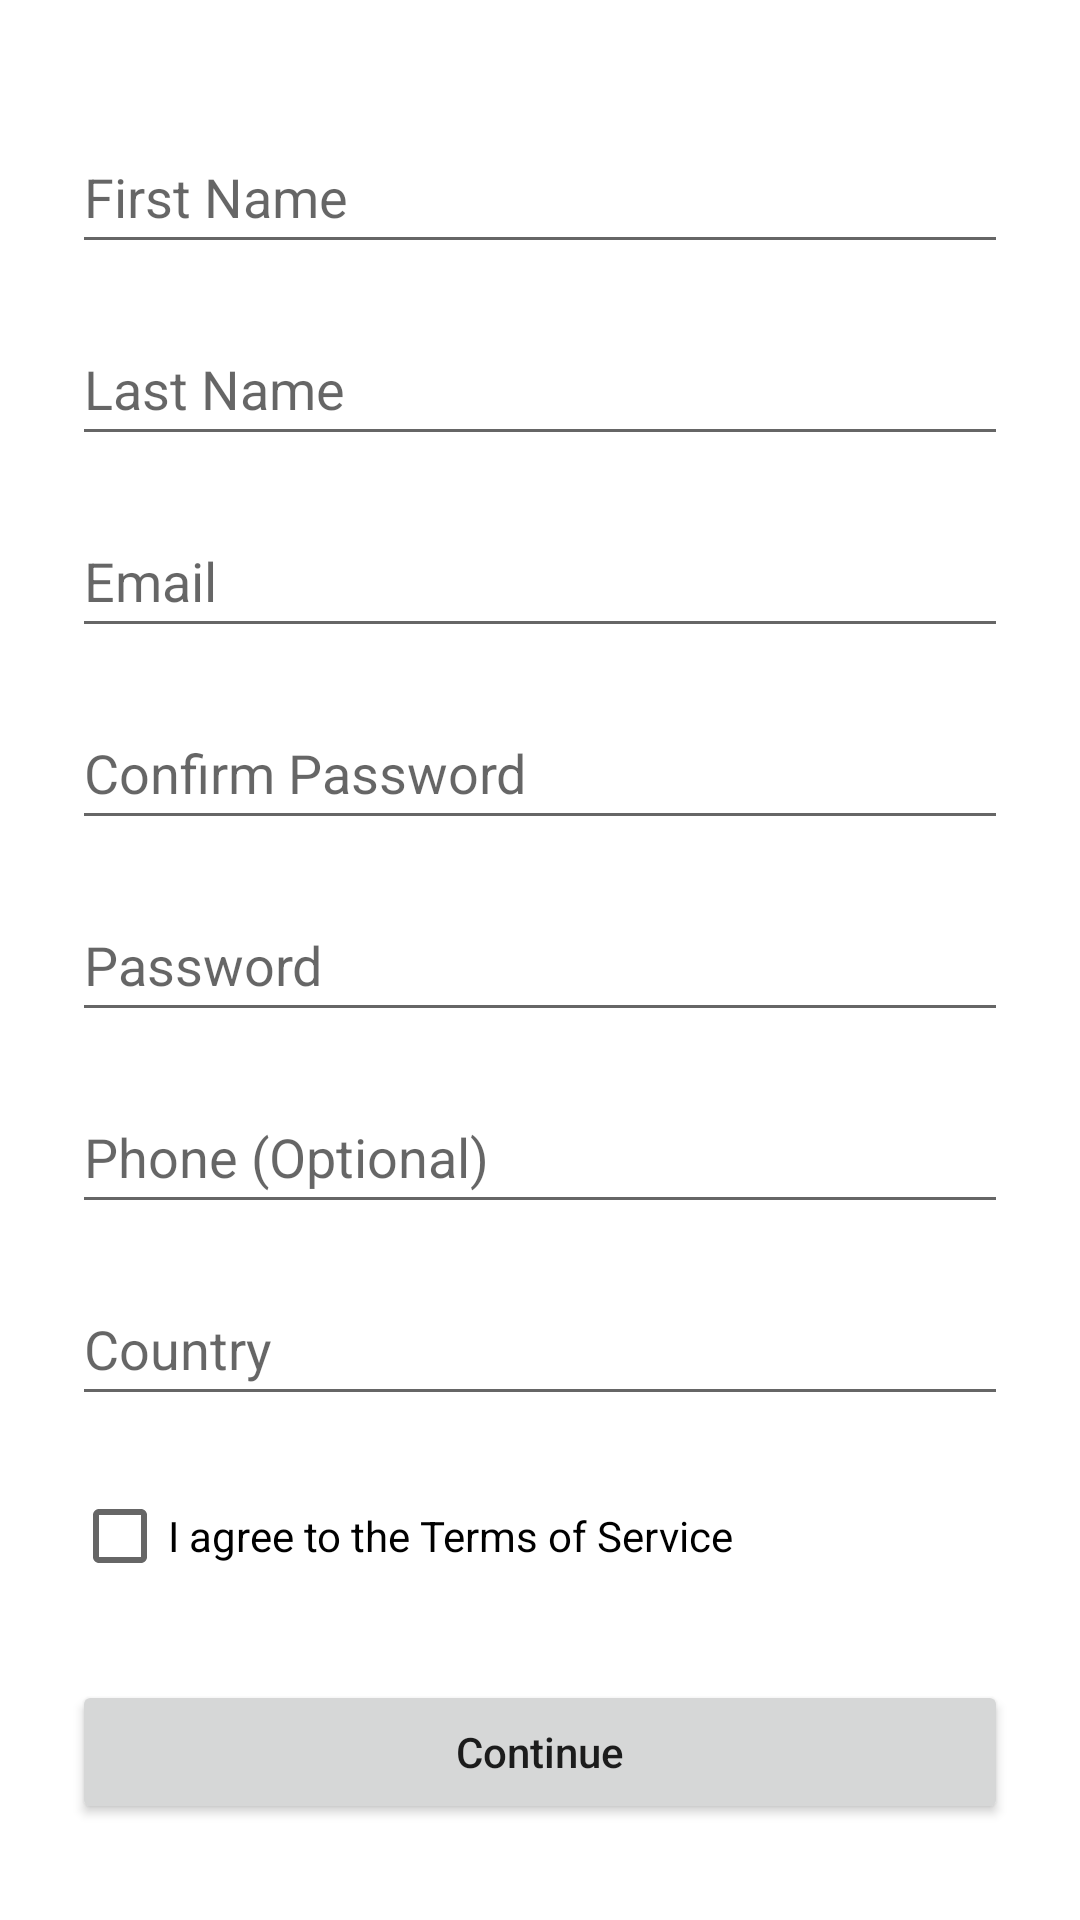

This screen was rendered from an Android layout file. Write that file and the resources it references.
<!-- AndroidManifest.xml: application theme Theme.Smima -->
<!-- res/layout/fragment_signup.xml -->
<?xml version="1.0" encoding="utf-8"?>
<ScrollView xmlns:android="http://schemas.android.com/apk/res/android"
    android:layout_width="match_parent"
    android:layout_height="match_parent"
    android:fillViewport="true">

    <LinearLayout
        android:layout_width="match_parent"
        android:layout_height="wrap_content"
        android:orientation="vertical"
        android:padding="24dp">

        <EditText
            android:id="@+id/firstNameInput"
            android:layout_width="match_parent"
            android:layout_height="wrap_content"
            android:layout_marginTop="16dp"
            android:hint="@string/first_name"
            android:inputType="textPersonName"
            android:minHeight="48dp"
            android:autofillHints="name" />

        <EditText
            android:id="@+id/lastNameInput"
            android:layout_width="match_parent"
            android:layout_height="wrap_content"
            android:layout_marginTop="16dp"
            android:hint="@string/last_name"
            android:inputType="textPersonName"
            android:minHeight="48dp"
            android:autofillHints="name" />

        <EditText
            android:id="@+id/emailInput"
            android:layout_width="match_parent"
            android:layout_height="wrap_content"
            android:layout_marginTop="16dp"
            android:hint="@string/email"
            android:inputType="textEmailAddress"
            android:minHeight="48dp"
            android:autofillHints="emailAddress" />

        <EditText
            android:id="@+id/confirmEmailInput"
            android:layout_width="match_parent"
            android:layout_height="wrap_content"
            android:layout_marginTop="16dp"
            android:hint="@string/confirm_password"
            android:inputType="textEmailAddress"
            android:minHeight="48dp"
            android:autofillHints="emailAddress" />

        <EditText
            android:id="@+id/passwordInput"
            android:layout_width="match_parent"
            android:layout_height="wrap_content"
            android:layout_marginTop="16dp"
            android:hint="@string/password"
            android:inputType="textPassword"
            android:minHeight="48dp"
            android:autofillHints="password" />

        <EditText
            android:id="@+id/phoneInput"
            android:layout_width="match_parent"
            android:layout_height="wrap_content"
            android:layout_marginTop="16dp"
            android:hint="@string/phone"
            android:inputType="phone"
            android:minHeight="48dp"
            android:autofillHints="phone" />

        <EditText
            android:id="@+id/countryInput"
            android:layout_width="match_parent"
            android:layout_height="wrap_content"
            android:layout_marginTop="16dp"
            android:hint="@string/country"
            android:inputType="text"
            android:minHeight="48dp" />

        <CheckBox
            android:id="@+id/termsCheckbox"
            android:layout_width="match_parent"
            android:layout_height="wrap_content"
            android:layout_marginTop="16dp"
            android:text="@string/terms_of_service" />

        <Button
            android:id="@+id/signupButton"
            android:layout_width="match_parent"
            android:layout_height="wrap_content"
            android:layout_marginTop="24dp"
            android:text="@string/continue_text"
            android:textAllCaps="false" />

    </LinearLayout>
</ScrollView>
<!-- resources referenced by this layout -->
<resources>
  <string name="confirm_password">Confirm Password</string>
  <string name="continue_text">Continue</string>
  <string name="country">Country</string>
  <string name="email">Email</string>
  <string name="first_name">First Name</string>
  <string name="last_name">Last Name</string>
  <string name="password">Password</string>
  <string name="phone">Phone (Optional)</string>
  <string name="terms_of_service">I agree to the Terms of Service</string>
  <style name="Theme.Smima" parent="Theme.MaterialComponents.DayNight.DarkActionBar">
          
          <item name="colorPrimary">@color/primary</item>
          <item name="colorPrimaryVariant">@color/primary_dark</item>
          <item name="colorOnPrimary">@color/white</item>
          
          <item name="colorSecondary">@color/accent</item>
          <item name="colorSecondaryVariant">@color/accent</item>
          <item name="colorOnSecondary">@color/black</item>
          
          <item name="android:statusBarColor">?attr/colorPrimaryVariant</item>
          
      </style>
  <color name="primary">#007AFF</color>
  <color name="primary_dark">#0056B3</color>
  <color name="white">#FFFFFFFF</color>
  <color name="accent">#FF9500</color>
  <color name="black">#FF000000</color>
</resources>
